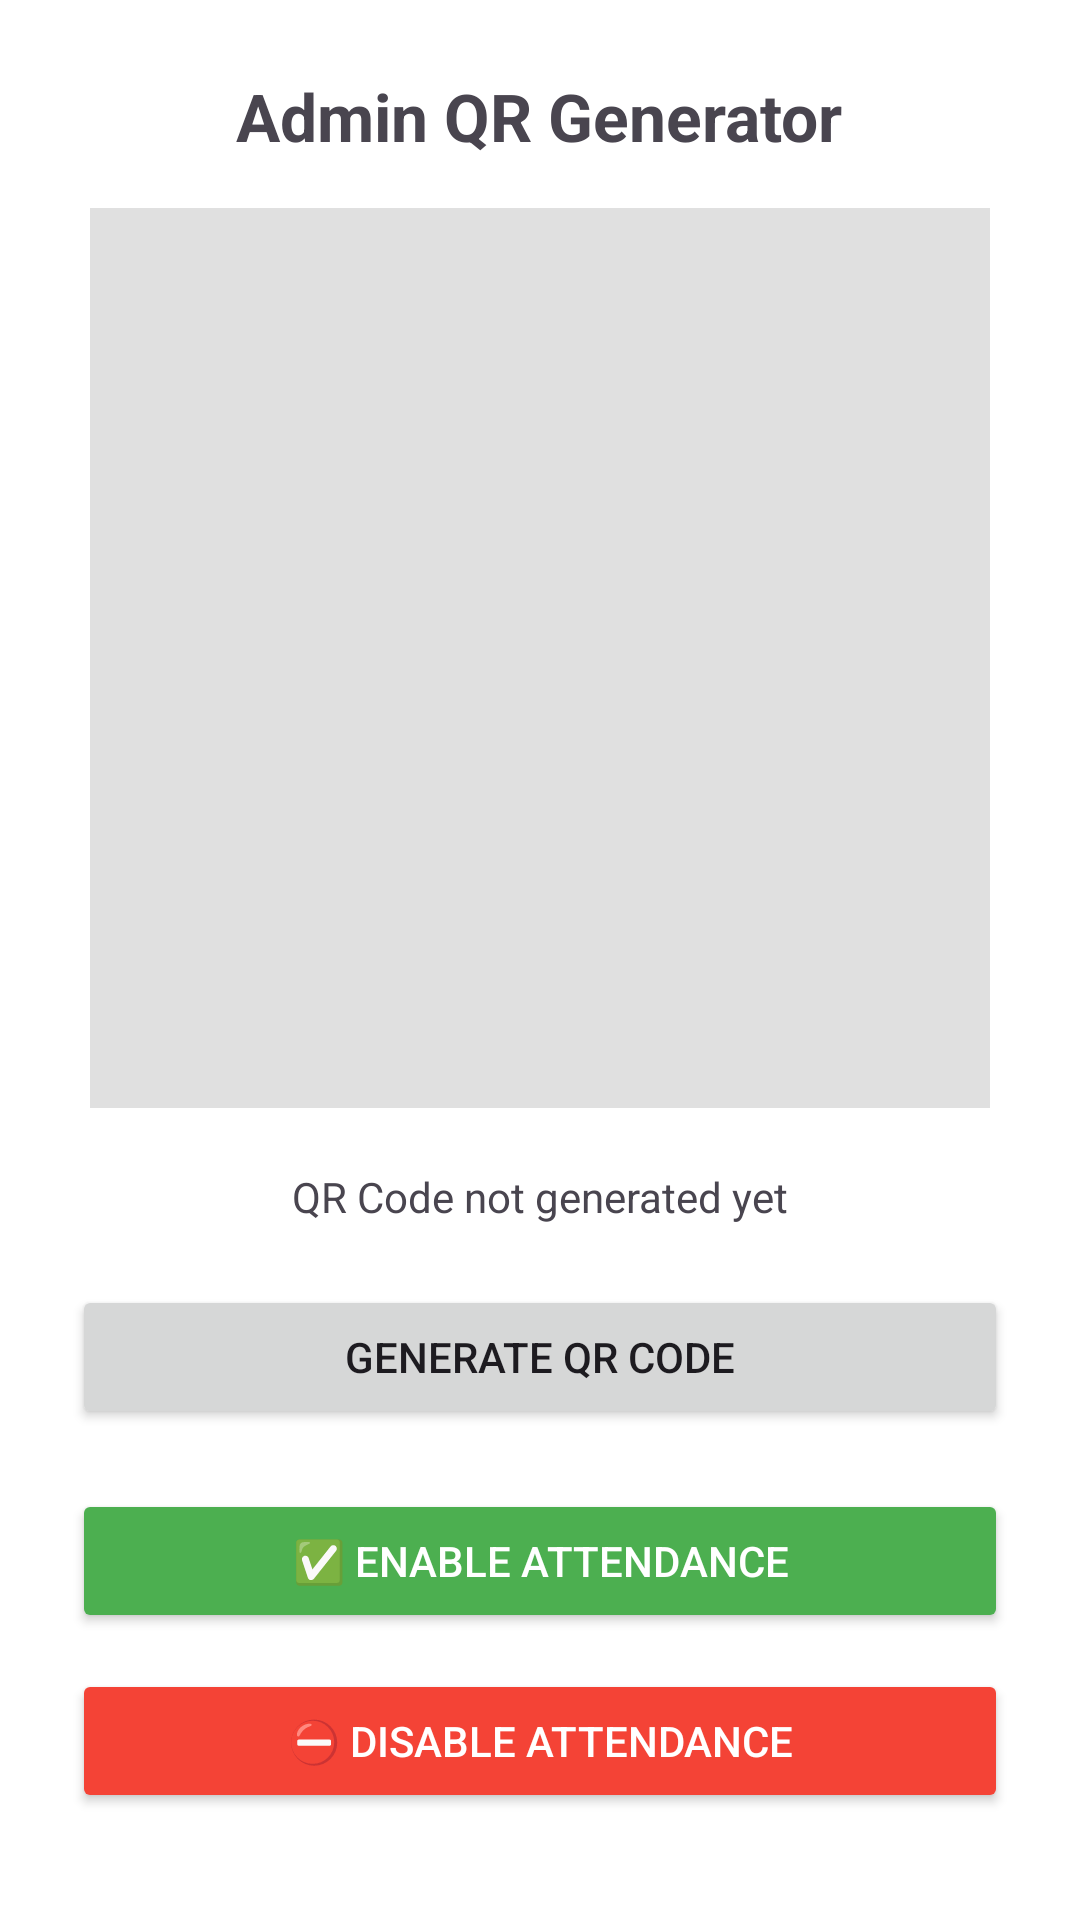

Write the Android layout XML for this screen, with the resource values it uses.
<!-- AndroidManifest.xml: application theme Theme.AttendanceQR -->
<!-- res/layout/activity_generate_qractivity.xml -->
<ScrollView xmlns:android="http://schemas.android.com/apk/res/android"
    android:layout_width="match_parent"
    android:layout_height="match_parent"
    xmlns:tools="http://schemas.android.com/tools"
    android:padding="24dp"
    android:background="@android:color/white"
    android:id="@+id/main"
    tools:context=".Admin.GenerateQRActivity">

    <LinearLayout
        android:layout_width="match_parent"
        android:layout_height="wrap_content"
        android:orientation="vertical"
        android:gravity="center">

        <TextView
            android:text="Admin QR Generator"
            android:layout_width="wrap_content"
            android:layout_height="wrap_content"
            android:textSize="22sp"
            android:textStyle="bold"
            android:layout_marginBottom="16dp" />

        <ImageView
            android:id="@+id/imgQRCode"
            android:layout_width="300dp"
            android:layout_height="300dp"
            android:layout_marginBottom="20dp"
            android:background="#E0E0E0" />

        <TextView
            android:id="@+id/tvGeneratedInfo"
            android:layout_width="wrap_content"
            android:layout_height="wrap_content"
            android:text="QR Code not generated yet"
            android:layout_marginBottom="20dp" />

        <Button
            android:id="@+id/btnGenerateQR"
            android:layout_width="match_parent"
            android:layout_height="wrap_content"
            android:text="Generate QR Code"
            android:layout_marginBottom="20dp" />

        <Button
            android:id="@+id/btnEnableQR"
            android:layout_width="match_parent"
            android:layout_height="wrap_content"
            android:text="✅ Enable Attendance"
            android:layout_marginBottom="12dp"
            android:backgroundTint="#4CAF50"
            android:textColor="@android:color/white" />

        <Button
            android:id="@+id/btnDisableQR"
            android:layout_width="match_parent"
            android:layout_height="wrap_content"
            android:text="⛔ Disable Attendance"
            android:backgroundTint="#F44336"
            android:textColor="@android:color/white" />

    </LinearLayout>
</ScrollView>
<!-- resources referenced by this layout -->
<resources>
  <style name="Theme.AttendanceQR" parent="Base.Theme.AttendanceQR" />
  <style name="Base.Theme.AttendanceQR" parent="Theme.Material3.DayNight.NoActionBar">
          
          
      </style>
</resources>
